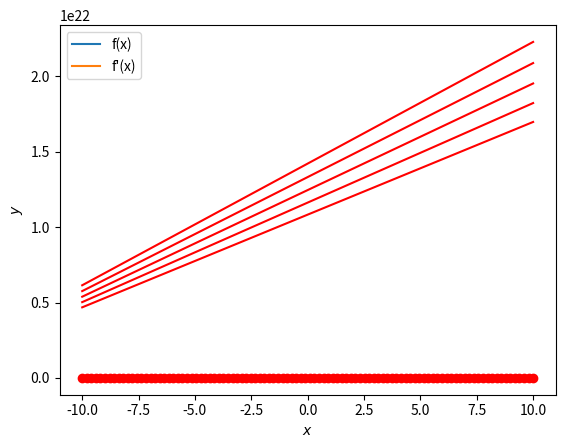

Recreate this plot in Python.
import numpy as np
from numpy.random import rand
from numpy.random import seed
from matplotlib import pyplot
import matplotlib.pyplot as plt 


class f:

    def __init__(self, a0, a1, a2, a3=None):
        self.a0 = a0; self.a1 = a1; self.a2 = a2; self.a3 = a3

        if a3 is None:
            self.a3 = 0

    def __call__(self, x):
        return self.a0 + self.a1 * x + self.a2 * x**2 + self.a3 * x**3

    def derivative(self):
        return f(self.a1, 2*self.a2, 3*self.a3)
    


# gradient descent algorithm (Code from lecture notes)
def gradient_descent(objective, derivative, bounds, n_iter, learning_rate, momentum):
    # track all solutions
    solutions, scores = list(), list()
    # generate an initial point
    solution = bounds[:, 0] + rand(len(bounds)) * (bounds[:, 1] - bounds[:, 0])
    # keep track of the change
    change = 0.0
    # run the gradient descent
    for i in range(n_iter):
        # calculate gradient
        gradient = derivative(solution)
        # calculate update
        new_change = learning_rate * gradient + momentum * change
        # take a step
        solution = solution - new_change
        # save the change
        change = new_change
        # evaluate candidate point
        solution_eval = objective(solution)
        # store solution
        solutions.append(solution)
        scores.append(solution_eval)
        # report progress
        print('>%d f(%s) = %.5f' % (i, solution, solution_eval))
    return [solutions, scores]

def stochastic_gradient_descent(x:np.ndarray, y:np.ndarray, m:int, M:int, n_epochs:int, learning_schedule:callable):
    n = len(x)

    if isinstance(learning_schedule, int) or isinstance(learning_schedule, float):
        tmp = learning_schedule
        def learning_schedule(t):
            return tmp
        
    X = np.c_[np.ones((n,1)), x]

    theta = np.random.randn(2,1)


    for epoch in range(n_epochs):
        for i in range(m):
            random_index = M*np.random.randint(m)
            xi = X[random_index:random_index+M]
            yi = y[random_index:random_index+M]
            gradients = (2.0/M)* xi.T @ ((xi @ theta)-yi)
            eta = learning_schedule(epoch*m+i)
            theta = theta - eta*gradients

    return theta

# seed the pseudo random number generator
seed(4)
# define range for input
bounds = np.asarray([[-1.0, 1.0]])
# define the total iterations
n_iter = 30
# define the step size
learning_rate = 0.1
# define momentum
momentum = 0.3

a0 = 1; a1 = -1/2; a2 = 1/18; a3 = 1/2
objective = f(a0, a1, a2, a3); derivative = objective.derivative()
x = np.linspace(-10, 10, 100_000)
plt.plot(x, objective(x), label="f(x)")
plt.plot(x, derivative(x), label="f'(x)")
plt.legend()
plt.show()

# perform the gradient descent search with momentum
solutions, scores = gradient_descent(objective, derivative, bounds, n_iter, learning_rate, momentum)
# sample input range uniformly at 0.1 increments
inputs = np.arange(bounds[0,0], bounds[0,1]+0.1, 0.1)
# compute targets
results = objective(inputs)
# create a line plot of input vs result
plt.plot(inputs, results)
# plot the solutions found
plt.plot(solutions, scores, '.-', color='red')
# show the plot
plt.show()



########## Stochastic gradient descent ###########
n = 100
n_epochs = 50
M = 5   #size of each minibatch
m = int(n/M) #number of minibatches
t0, t1 = 5, 50

def learning_schedule(t):
    return t0/(t+t1)

n = 100
x = 2*np.random.rand(n,1)
x = np.linspace(-10,10, 100)
y = objective(x)

theta = stochastic_gradient_descent(x, y, m, M, n_epochs, learning_schedule)

xnew = np.array([[x[0]],[x[-1]]])
Xnew = np.c_[np.ones((2,1)), xnew]
ypredict = Xnew.dot(theta)

plt.plot(xnew, ypredict, "r-")
plt.plot(x, y ,'ro')
# plt.axis([0,2.0,0, 15.0])
plt.xlabel(r'$x$')
plt.ylabel(r'$y$')
# plt.title(r'Random numbers ')
plt.show()